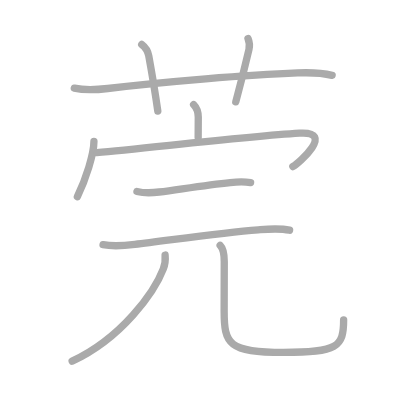
t = 0.00 s
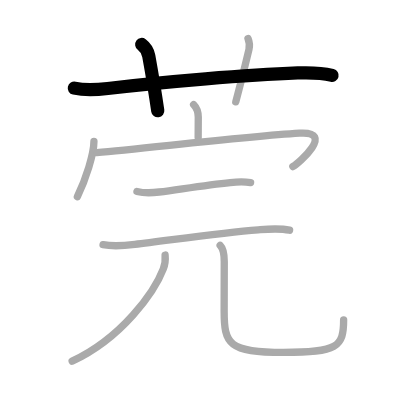
t = 2.00 s
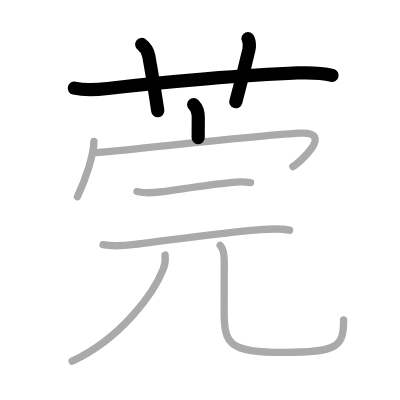
t = 4.00 s
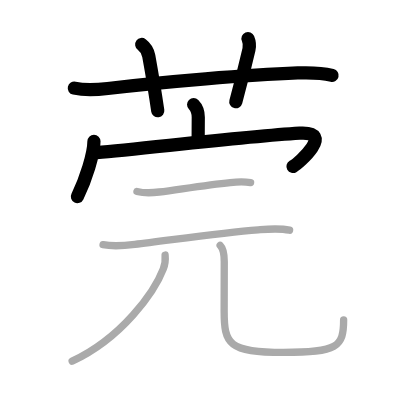
t = 6.00 s
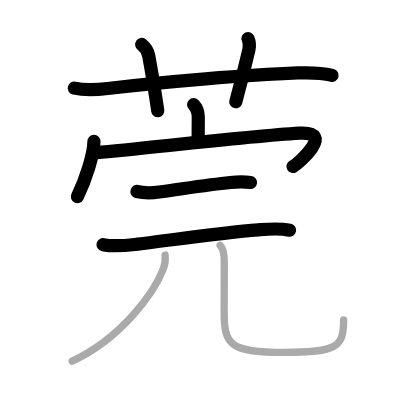
t = 8.00 s
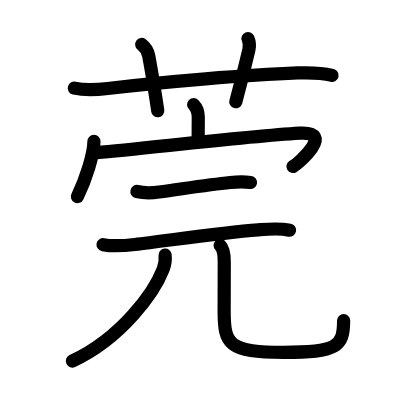
t = 10.00 s

The animated SVG that drew these frames (rendered in a browser with its animation timeline set to each time). Animation: 10 SMIL elements (animate=10); one cycle of 10.00 s.

<?xml version="1.0" standalone="no"?>
<!DOCTYPE svg PUBLIC "-//W3C//DTD SVG 1.1//EN"   "http://www.w3.org/Graphics/SVG/1.1/DTD/svg11.dtd">
<svg width="400px" height="400px"  version="1.1" xmlns="http://www.w3.org/2000/svg">
  <defs>
    <marker id="Triangle" viewBox="0 0 10 10" refX="0" refY="5" markerUnits="strokeWidth" markerWidth="3" style="stroke-opacity:0%;fill:#aaaaaa;" markerHeight="2" orient="auto">
      <path d="M 0 0 L 10 5 L 0 10 z" />
    </marker>
    
    <marker id="Arrow" viewBox="0 0 10 10" refX="5" refY="5" markerUnits="strokeWidth" markerWidth="1.8" style="stroke-opacity:0%;fill:#770000;" markerHeight="2" orient="auto">
      <path d="M 0 4 L 6 4 L 4 1 L 10 5 L 4 9 L 6 6 L 0 6 z" />
        <circle cx="5" cy="5" r="5" />
      </marker>
    
    <marker id="TriangleRed" viewBox="0 0 10 10" refX="0" refY="5" markerUnits="strokeWidth" markerWidth="3" style="stroke-opacity:0%;fill:#CC0000;" markerHeight="2" orient="auto">
      <path d="M 0 0 L 10 5 L 0 10 z" />
    </marker>
    
    <marker id="ArrowRed" viewBox="0 0 10 10" refX="5" refY="5" markerUnits="strokeWidth" markerWidth="1.8" style="stroke-opacity:0%;fill:#CC0000;" markerHeight="2" orient="auto">
      <path d="M 0 4 L 6 4 L 4 1 L 10 5 L 4 9 L 6 6 L 0 6 z" />
        <circle cx="5" cy="5" r="5" />
      </marker>
    
  </defs>
  
  <path style="fill:#ffffff; fill-opacity:100%; fill-rule:evenodd; stroke-width:0;" d="M 0 0 L 400px 0 L 400px 400px L 0 400px L 0 0" />

  <g transform="scale(3.6697247706422 3.6697247706422)">
<path style="fill:none; fill-opacity:0%; fill-rule:evenodd; stroke:#aaaaaa; stroke-opacity:100%; stroke-width: 1.5pt; stroke-linejoin:round; stroke-linecap:round;" d="M20.25 24.02c3.25 0.73 6.23 0.44 9.11 0.1c15.89-1.87 38.03-3.71 51.76-4.24c3.12-0.12 6.31-0.1 9.38 0.65"></path>
<path style="fill:none; fill-opacity:0%; fill-rule:evenodd; stroke:#aaaaaa; stroke-opacity:100%; stroke-width: 1.5pt; stroke-linejoin:round; stroke-linecap:round;" d="M38.62 12.12c1 0.75 1.64 1.61 1.92 3.12c1.15 6.35 2.13 12.7 2.46 15.01"></path>
<path style="fill:none; fill-opacity:0%; fill-rule:evenodd; stroke:#aaaaaa; stroke-opacity:100%; stroke-width: 1.5pt; stroke-linejoin:round; stroke-linecap:round;" d="M67.58 10.5c0.42 1 0.5 1.96 0.26 2.99c-1.41 6.05-2.05 8.57-3.59 14.26"></path>
<path style="fill:none; fill-opacity:0%; fill-rule:evenodd; stroke:#aaaaaa; stroke-opacity:100%; stroke-width: 1.5pt; stroke-linejoin:round; stroke-linecap:round;" d="M52.76 28.5c0.93 0.93 1.27 2.25 1.27 3.47c0 1.16-0.03 4.13-0.03 5.53"></path>
<path style="fill:none; fill-opacity:0%; fill-rule:evenodd; stroke:#aaaaaa; stroke-opacity:100%; stroke-width: 1.5pt; stroke-linejoin:round; stroke-linecap:round;" d="M25.6 38.52c0 3.41-2.22 10.36-4.51 15.07"></path>
<path style="fill:none; fill-opacity:0%; fill-rule:evenodd; stroke:#aaaaaa; stroke-opacity:100%; stroke-width: 1.5pt; stroke-linejoin:round; stroke-linecap:round;" d="M26.35 41.6c13.03-1.1 39.65-4.35 55.31-5.31c9.83-0.6-0.32 8.25-1.86 9.1"></path>
<path style="fill:none; fill-opacity:0%; fill-rule:evenodd; stroke:#aaaaaa; stroke-opacity:100%; stroke-width: 1.5pt; stroke-linejoin:round; stroke-linecap:round;" d="M37.32 52.18c2.03 0.5 4.02 0.42 6.05 0.14c6.68-0.9 13.25-1.95 19.38-2.58c1.91-0.2 3.64-0.28 5.54 0"></path>
<path style="fill:none; fill-opacity:0%; fill-rule:evenodd; stroke:#aaaaaa; stroke-opacity:100%; stroke-width: 1.5pt; stroke-linejoin:round; stroke-linecap:round;" d="M28.08 66.67c2.92 0.58 5.97 0.26 8.68-0.06c8.66-1 23.17-3.18 33.61-3.99c2.86-0.22 5.72-0.5 8.54 0.11"></path>
<path style="fill:none; fill-opacity:0%; fill-rule:evenodd; stroke:#aaaaaa; stroke-opacity:100%; stroke-width: 1.5pt; stroke-linejoin:round; stroke-linecap:round;" d="M44.99 69.5c0.14 1.34-0.02 2.54-0.5 3.8c-2.4 6.27-11.26 18.78-24.83 25.12"></path>
<path style="fill:none; fill-opacity:0%; fill-rule:evenodd; stroke:#aaaaaa; stroke-opacity:100%; stroke-width: 1.5pt; stroke-linejoin:round; stroke-linecap:round;" d="M59.99 66.87c0.95 0.95 1.12 2.59 1.12 4.43c0 3.7-0.03 9.45-0.03 13.45c0 9 1.17 11.28 16.17 11.28c14.75 0 16.39-1.53 16.39-8.87"></path>

<path style="fill:none; fill-opacity:0%; fill-rule:evenodd; stroke:#000000; stroke-opacity:100%; stroke-width: 2.7pt; stroke-linejoin:round; stroke-linecap:round;" d="M20.25 24.02c3.25 0.73 6.23 0.44 9.11 0.1c15.89-1.87 38.03-3.71 51.76-4.24c3.12-0.12 6.31-0.1 9.38 0.65" pathLength="100" stroke-dashoffset="100" stroke-dasharray="100 105"><animate id="dashAnim1" attributeName="stroke-dashoffset" from="100" to="0" dur="1s" calcMode="linear" fill="freeze"/></path>
<path style="fill:none; fill-opacity:0%; fill-rule:evenodd; stroke:#000000; stroke-opacity:100%; stroke-width: 2.7pt; stroke-linejoin:round; stroke-linecap:round;" d="M38.62 12.12c1 0.75 1.64 1.61 1.92 3.12c1.15 6.35 2.13 12.7 2.46 15.01" pathLength="100" stroke-dashoffset="100" stroke-dasharray="100 105"><animate id="dashAnim2" attributeName="stroke-dashoffset" from="100" to="0" dur="1s" calcMode="linear" begin="dashAnim1.end" fill="freeze"/></path>
<path style="fill:none; fill-opacity:0%; fill-rule:evenodd; stroke:#000000; stroke-opacity:100%; stroke-width: 2.7pt; stroke-linejoin:round; stroke-linecap:round;" d="M67.58 10.5c0.42 1 0.5 1.96 0.26 2.99c-1.41 6.05-2.05 8.57-3.59 14.26" pathLength="100" stroke-dashoffset="100" stroke-dasharray="100 105"><animate id="dashAnim3" attributeName="stroke-dashoffset" from="100" to="0" dur="1s" calcMode="linear" begin="dashAnim2.end" fill="freeze"/></path>
<path style="fill:none; fill-opacity:0%; fill-rule:evenodd; stroke:#000000; stroke-opacity:100%; stroke-width: 2.7pt; stroke-linejoin:round; stroke-linecap:round;" d="M52.76 28.5c0.93 0.93 1.27 2.25 1.27 3.47c0 1.16-0.03 4.13-0.03 5.53" pathLength="100" stroke-dashoffset="100" stroke-dasharray="100 105"><animate id="dashAnim4" attributeName="stroke-dashoffset" from="100" to="0" dur="1s" calcMode="linear" begin="dashAnim3.end" fill="freeze"/></path>
<path style="fill:none; fill-opacity:0%; fill-rule:evenodd; stroke:#000000; stroke-opacity:100%; stroke-width: 2.7pt; stroke-linejoin:round; stroke-linecap:round;" d="M25.6 38.52c0 3.41-2.22 10.36-4.51 15.07" pathLength="100" stroke-dashoffset="100" stroke-dasharray="100 105"><animate id="dashAnim5" attributeName="stroke-dashoffset" from="100" to="0" dur="1s" calcMode="linear" begin="dashAnim4.end" fill="freeze"/></path>
<path style="fill:none; fill-opacity:0%; fill-rule:evenodd; stroke:#000000; stroke-opacity:100%; stroke-width: 2.7pt; stroke-linejoin:round; stroke-linecap:round;" d="M26.35 41.6c13.03-1.1 39.65-4.35 55.31-5.31c9.83-0.6-0.32 8.25-1.86 9.1" pathLength="100" stroke-dashoffset="100" stroke-dasharray="100 105"><animate id="dashAnim6" attributeName="stroke-dashoffset" from="100" to="0" dur="1s" calcMode="linear" begin="dashAnim5.end" fill="freeze"/></path>
<path style="fill:none; fill-opacity:0%; fill-rule:evenodd; stroke:#000000; stroke-opacity:100%; stroke-width: 2.7pt; stroke-linejoin:round; stroke-linecap:round;" d="M37.32 52.18c2.03 0.5 4.02 0.42 6.05 0.14c6.68-0.9 13.25-1.95 19.38-2.58c1.91-0.2 3.64-0.28 5.54 0" pathLength="100" stroke-dashoffset="100" stroke-dasharray="100 105"><animate id="dashAnim7" attributeName="stroke-dashoffset" from="100" to="0" dur="1s" calcMode="linear" begin="dashAnim6.end" fill="freeze"/></path>
<path style="fill:none; fill-opacity:0%; fill-rule:evenodd; stroke:#000000; stroke-opacity:100%; stroke-width: 2.7pt; stroke-linejoin:round; stroke-linecap:round;" d="M28.08 66.67c2.92 0.58 5.97 0.26 8.68-0.06c8.66-1 23.17-3.18 33.61-3.99c2.86-0.22 5.72-0.5 8.54 0.11" pathLength="100" stroke-dashoffset="100" stroke-dasharray="100 105"><animate id="dashAnim8" attributeName="stroke-dashoffset" from="100" to="0" dur="1s" calcMode="linear" begin="dashAnim7.end" fill="freeze"/></path>
<path style="fill:none; fill-opacity:0%; fill-rule:evenodd; stroke:#000000; stroke-opacity:100%; stroke-width: 2.7pt; stroke-linejoin:round; stroke-linecap:round;" d="M44.99 69.5c0.14 1.34-0.02 2.54-0.5 3.8c-2.4 6.27-11.26 18.78-24.83 25.12" pathLength="100" stroke-dashoffset="100" stroke-dasharray="100 105"><animate id="dashAnim9" attributeName="stroke-dashoffset" from="100" to="0" dur="1s" calcMode="linear" begin="dashAnim8.end" fill="freeze"/></path>
<path style="fill:none; fill-opacity:0%; fill-rule:evenodd; stroke:#000000; stroke-opacity:100%; stroke-width: 2.7pt; stroke-linejoin:round; stroke-linecap:round;" d="M59.99 66.87c0.95 0.95 1.12 2.59 1.12 4.43c0 3.7-0.03 9.45-0.03 13.45c0 9 1.17 11.28 16.17 11.28c14.75 0 16.39-1.53 16.39-8.87" pathLength="100" stroke-dashoffset="100" stroke-dasharray="100 105"><animate id="dashAnim10" attributeName="stroke-dashoffset" from="100" to="0" dur="1s" calcMode="linear" begin="dashAnim9.end" fill="freeze"/></path>

</g>

</svg>  
          
